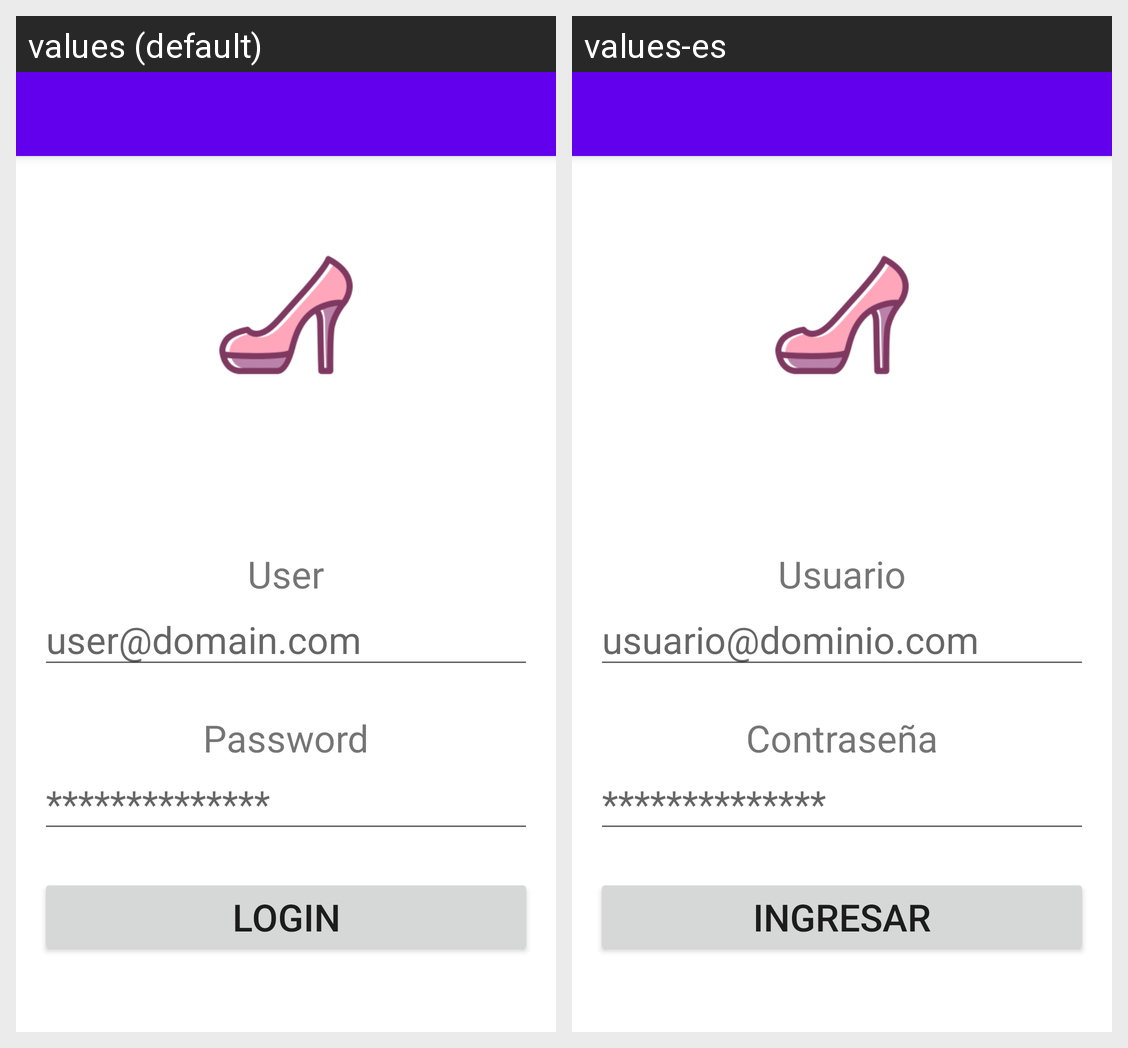

Locale-by-locale string values for the Android screen shown in this grid:
Android screen res/layout/activity_main.xml rendered under 2 locales, left to right: values (default), values-es. Device: Nexus 5 (rendered at 1080×1920; each locale shown at half size, 540×960, under a caption strip naming it); theme Theme.MyApp.
Strings drawn on this screen, with the default value and each locale's value (text and hints the layout hard-codes, and strings that could not be matched under every locale, appear in the picture but are not listed):

text_username
  values: User
  values-es: Usuario

text_username_hint
  values: user@domain.com
  values-es: usuario@dominio.com

text_password
  values: Password
  values-es: Contraseña

text_password_hint
  values: **************
  values-es: **************

button_login
  values: Login
  values-es: Ingresar
